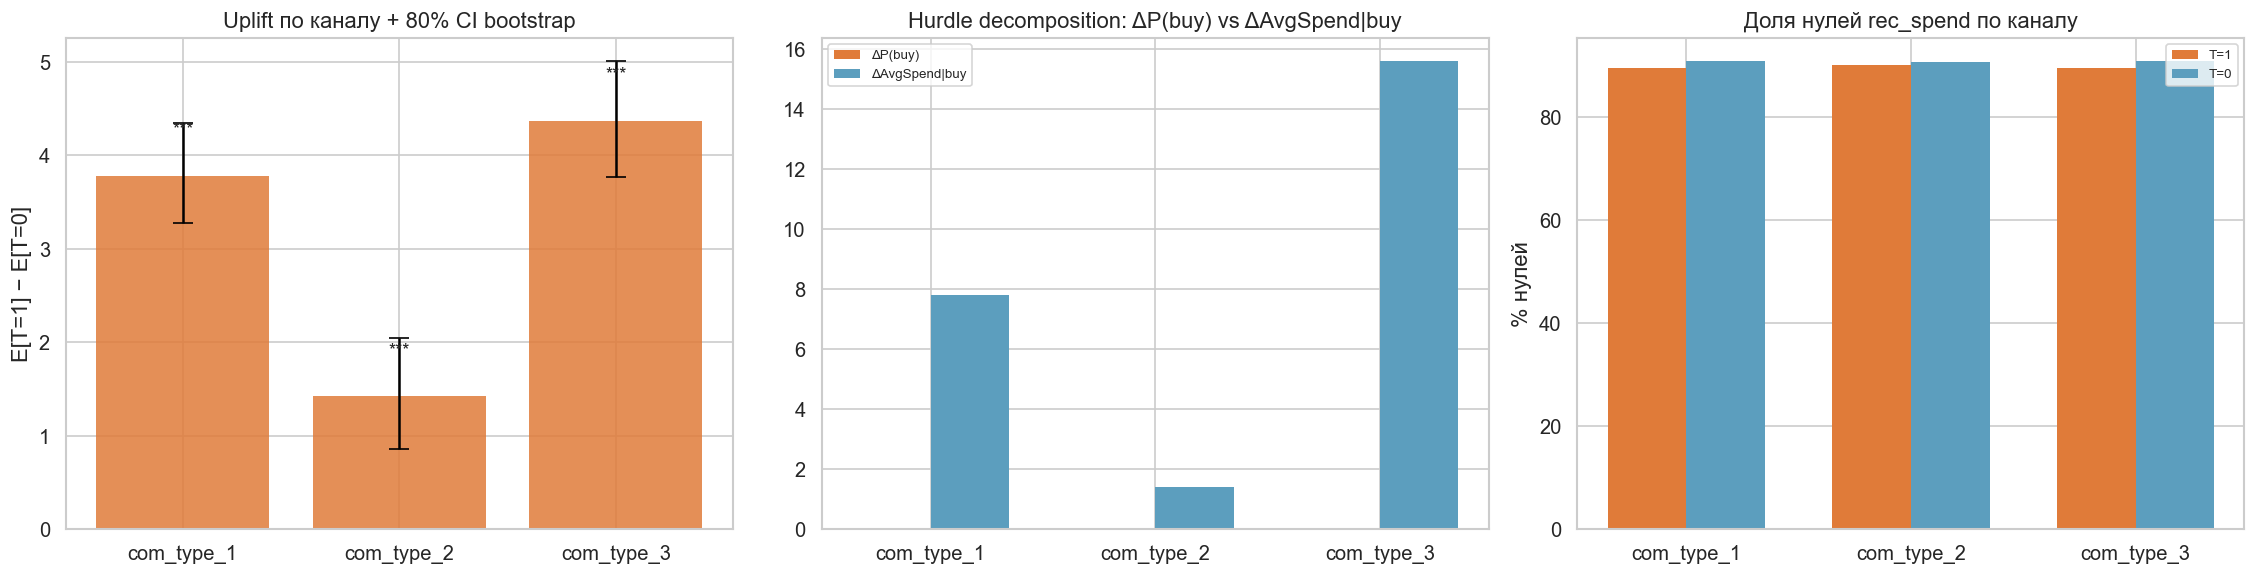

Values plotted in this chart, from the file beside it:
communication_type, n_treatment, n_control, mean_t1, mean_t0, uplift_mean, ci80_lo, ci80_hi, zero_pct_t1, zero_pct_t0, prob_buy_uplift, avg_spend_uplift_given_buy, mannwhitney_p
com_type_1, 58589, 59720, 23.17, 19.4, 3.778, 3.274, 4.346, 89.44, 90.84, 0.01396, 7.809, 2.5331074477697037e-16
com_type_2, 58833, 59633, 21.31, 19.89, 1.423, 0.8624, 2.048, 90.04, 90.64, 0.006031, 1.411, 0.0004183
com_type_3, 58610, 59861, 23.77, 19.4, 4.372, 3.767, 5.009, 89.46, 90.76, 0.01299, 15.6, 6.705664045969057e-15
